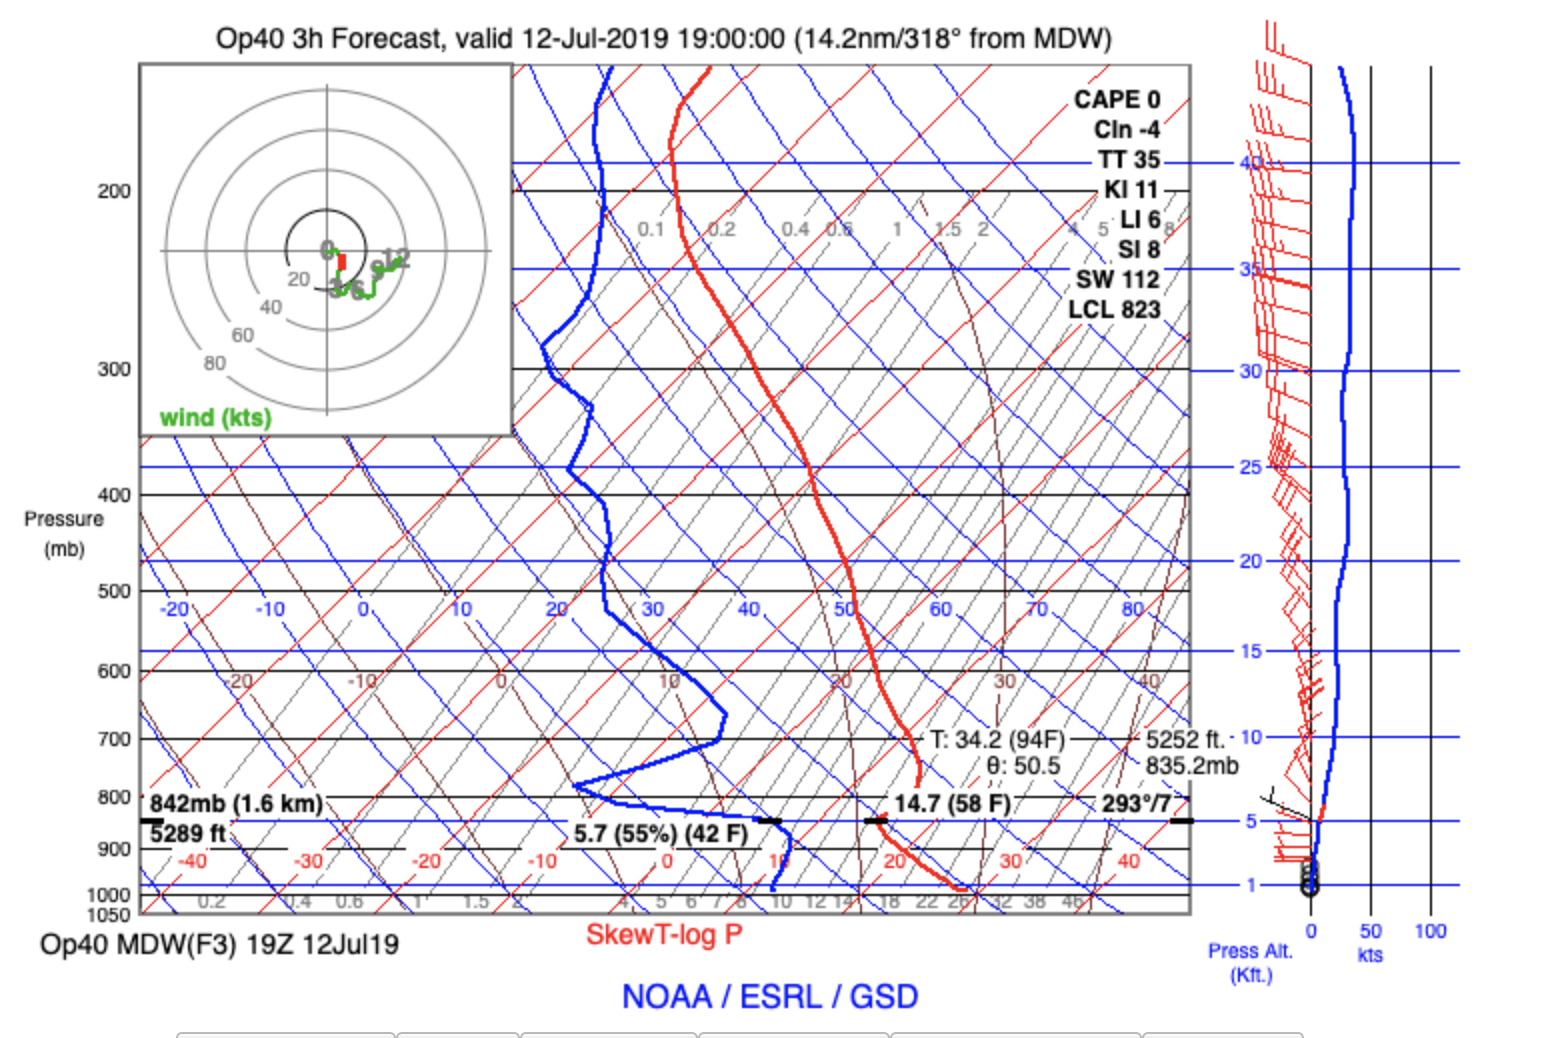

The data file committed next to this chart (first rows):
altitude_ft, pressure_mb, t/td, wind_dir, wind_spd_kts, time
725, 989, 28.5/00012, 321, 000, 1900
823, 986, 27.8/11.80, 319, 000, 1900
994, 980, 27.2/11.60, 308, 001, 1900
1276, 971, 26.2/11.40, 299, 001, 1900
1683, 957, 24.8/11.10, 283, 001, 1900
2218, 940, 23.2/10.70, 272, 002, 1900
2654, 925, 21.8/10.40, 270, 003, 1900
2854, 918, 21.2/10.20, 269, 003, 1900
3576, 895, 19.1/9.600, 268, 004, 1900
4380, 870, 16.8/8.600, 273, 005, 1900
5039, 850, 15.3/6.500, 287, 006, 1900
5289, 842, 14.7/5.700, 293, 007, 1900
6322, 812, 16/-8.70, 319, 010, 1900
7497, 778, 15.3/-14.1, 336, 013, 1900
8829, 742, 13.8/-9.80, 344, 015, 1900
10328, 702, 11.1/-5.70, 346, 019, 1900
10417, 700, 10.9/-5.80, 346, 019, 1900
12021, 660, 7.1/-7.30, 343, 021, 1900
13921, 615, 3.3/-12.3, 337, 022, 1900
16007, 567, -0.5/-19.3, 325, 020, 1900
18173, 521, -4.9/-26.4, 320, 020, 1900
19222, 500, -6.7/-28.1, 321, 022, 1900
20299, 479, -8.6/-29.9, 322, 025, 1900
22343, 442, -12.9/-32.2, 318, 030, 1900
24301, 409, -17.3/-35.6, 313, 031, 1900
24816, 400, -18.3/-37.2, 310, 030, 1900
26188, 378, -20.9/-41.6, 303, 027, 1900
27995, 351, -24.9/-43.1, 294, 027, 1900
29721, 326, -29.3/-45.2, 292, 026, 1900
31365, 304, -33.5/-51.3, 290, 028, 1900
31644, 300, -34.2/-51.9, 289, 029, 1900
32927, 284, -37.3/-54.7, 285, 032, 1900
34416, 266, -41.3/-54.3, 283, 032, 1900
35741, 250, -45/-55.3, 283, 032, 1900
35846, 249, -45.3/-55.4, 283, 032, 1900
37221, 234, -49/-57.2, 283, 033, 1900
38563, 220, -52.2/-59.3, 281, 032, 1900
39948, 206, -55/-61.4, 278, 034, 1900
41411, 192, -58/-64.1, 275, 035, 1900
42963, 178, -61.2/-67.6, 279, 035, 1900
44619, 164, -63.3/-70.5, 287, 033, 1900
46385, 150, -64/-72.5, 290, 024, 1900
46411, 150, -64/-72.5, 290, 024, 1900
48376, 136, -64.2/-75.6, 280, 020, 1900
50564, 122, -63.1/-79.7, 277, 022, 1900
53031, 108, -62/00-83, 286, 022, 1900
54560, 100, -61.7/-84.2, 300, 019, 1900
55797, 94, -61.4/-85.2, 312, 016, 1900
58707, 81, -61.2/-87.3, 350, 007, 1900
61519, 71, -60.2/-89.5, 45, 003, 1900
61703, 70, -60.1/-89.5, 47, 003, 1900
64222, 62, -59/-90.2, 79, 007, 1900
67018, 54, -58.2/-91.8, 108, 009, 1900
68717, 50, -57.4/-92.5, 95, 011, 1900
70036, 47, -56.7/-93.1, 85, 012, 1900
73330, 40, -53.8/-93.5, 96, 015, 1900
76985, 34, -52.1/-94.2, 102, 019, 1900
81119, 28, -50.3/-94.8, 112, 022, 1900
85912, 22, -48.5/-95.1, 110, 024, 1900
91673, 17, -45.9/-96.1, 99, 028, 1900
... 1 more rows
